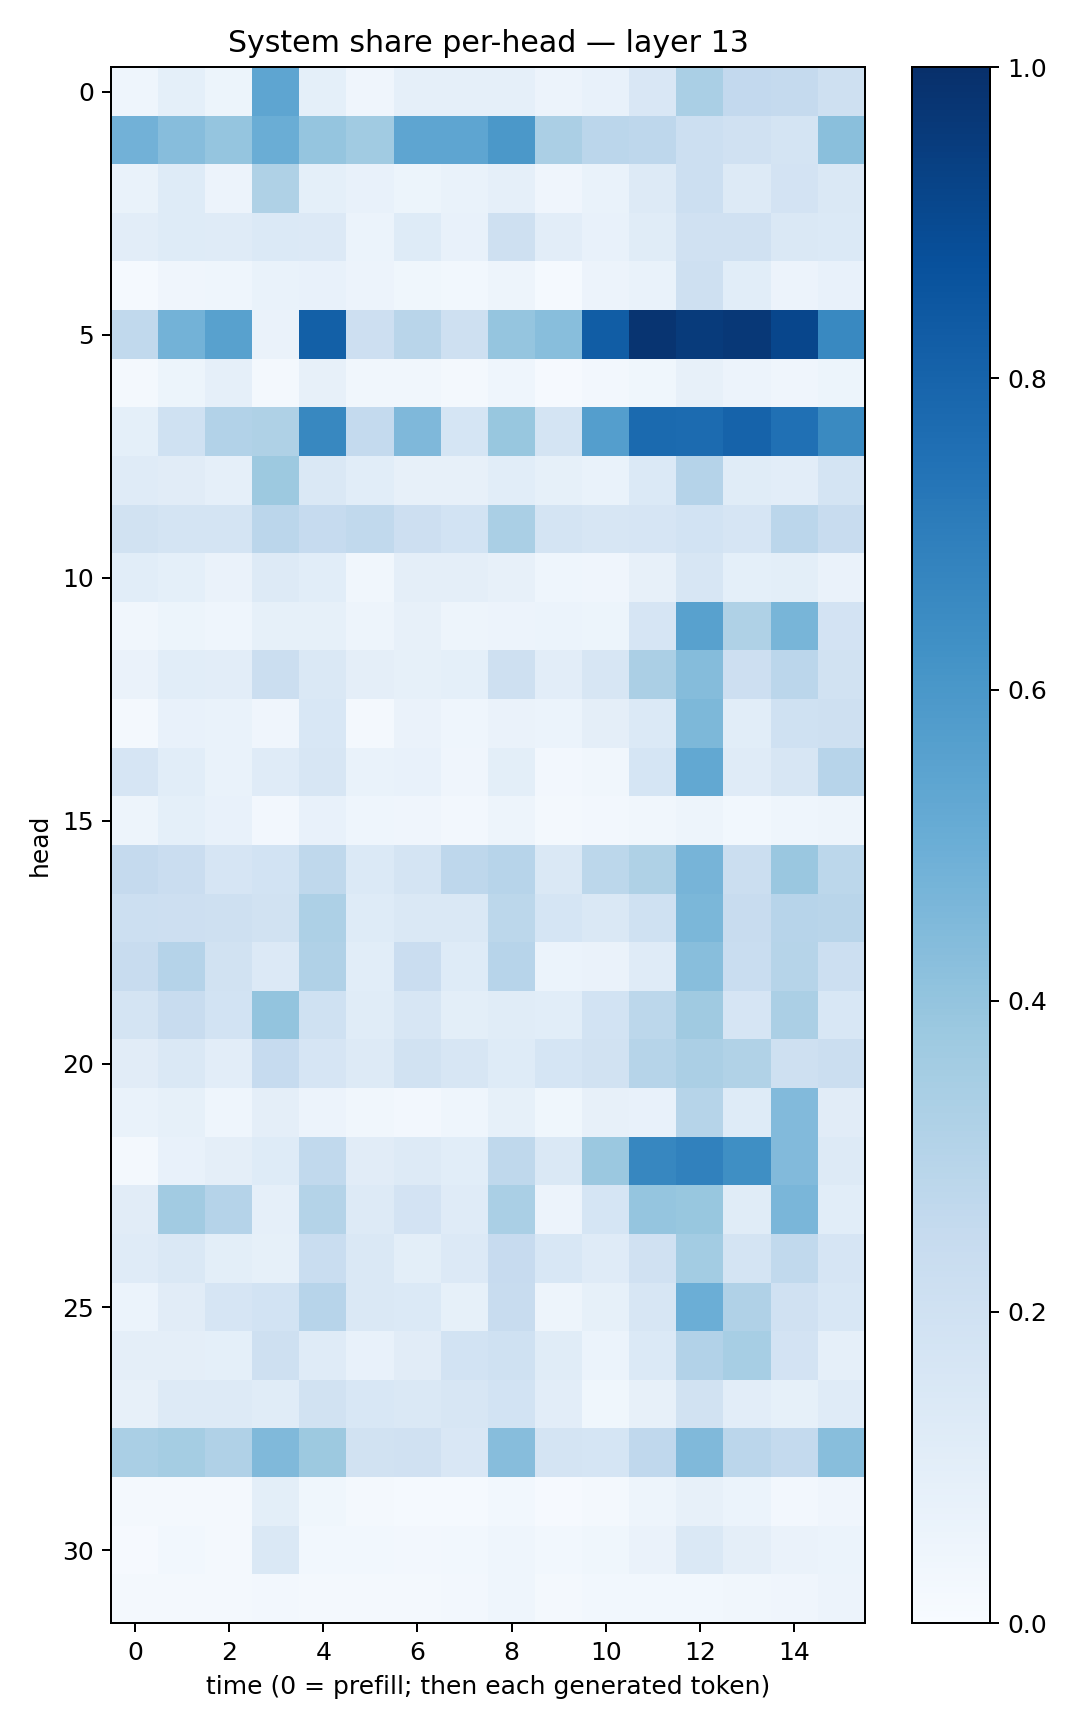

The table this chart was drawn from, first rows:
0.04305725, 0.09361326, 0.05344476, 0.53786033, 0.09306723, 0.041804075, 0.08609766, 0.08710503, 0.087982155, 0.056269597, 0.07403508, 0.14947848, 0.33613005, 0.25885123, 0.2527879, 0.20391245
0.4834, 0.4306, 0.3963, 0.5002, 0.3973, 0.364, 0.5355, 0.5356, 0.5939, 0.3356, 0.2847, 0.2756, 0.2164, 0.1992, 0.1782, 0.423
0.0695, 0.1241, 0.05746, 0.3207, 0.09329, 0.07086, 0.05267, 0.06718, 0.08731, 0.04176, 0.06849, 0.1325, 0.2159, 0.1316, 0.1813, 0.1466
0.103, 0.1244, 0.1189, 0.1372, 0.1333, 0.05917, 0.1244, 0.07743, 0.2041, 0.1034, 0.07403, 0.1161, 0.1955, 0.1983, 0.1473, 0.1384
0.01501, 0.04063, 0.0435, 0.0686, 0.07702, 0.05787, 0.03528, 0.02934, 0.04921, 0.01366, 0.05544, 0.06972, 0.2068, 0.1073, 0.05593, 0.07695
0.2627, 0.4788, 0.5585, 0.06319, 0.8156, 0.2118, 0.2926, 0.2048, 0.3968, 0.4292, 0.8276, 0.9815, 0.9558, 0.9655, 0.9121, 0.6585
0.01856, 0.05082, 0.08837, 0.018, 0.08193, 0.03507, 0.03247, 0.0193, 0.04555, 0.01128, 0.02711, 0.03713, 0.07906, 0.05611, 0.04018, 0.05437
0.09057, 0.2022, 0.3116, 0.3214, 0.6603, 0.2577, 0.4512, 0.1692, 0.3888, 0.1787, 0.567, 0.7753, 0.7722, 0.8011, 0.7513, 0.6535
0.1192, 0.1126, 0.08819, 0.3756, 0.1446, 0.1065, 0.08116, 0.07928, 0.1073, 0.08325, 0.06727, 0.1371, 0.3017, 0.1144, 0.1049, 0.1747
0.1903, 0.1764, 0.1778, 0.2849, 0.2465, 0.2642, 0.2137, 0.1855, 0.3376, 0.1759, 0.1569, 0.1672, 0.186, 0.1671, 0.2847, 0.2349
0.1058, 0.09342, 0.06316, 0.1269, 0.1057, 0.03239, 0.09427, 0.09689, 0.08125, 0.04622, 0.03993, 0.07996, 0.1583, 0.09355, 0.09935, 0.06612
0.03256, 0.0524, 0.04406, 0.08583, 0.08301, 0.04706, 0.08107, 0.04981, 0.05507, 0.06069, 0.05146, 0.1651, 0.5578, 0.3224, 0.4657, 0.1811
0.06548, 0.1071, 0.1019, 0.2237, 0.1478, 0.09454, 0.08336, 0.09068, 0.2081, 0.1044, 0.1611, 0.3334, 0.4356, 0.2124, 0.285, 0.1935
0.02313, 0.07104, 0.07015, 0.04062, 0.1546, 0.02286, 0.06291, 0.04457, 0.06554, 0.06052, 0.09376, 0.1396, 0.4558, 0.1056, 0.2031, 0.2051
0.1656, 0.1067, 0.06759, 0.121, 0.1592, 0.06979, 0.07644, 0.04055, 0.1014, 0.02615, 0.03306, 0.1681, 0.5255, 0.1198, 0.1588, 0.296
0.04906, 0.0935, 0.07523, 0.02362, 0.07627, 0.04368, 0.04081, 0.0254, 0.05049, 0.01761, 0.0263, 0.03324, 0.04788, 0.02789, 0.04433, 0.04862
0.2528, 0.2302, 0.166, 0.1837, 0.2723, 0.1397, 0.1796, 0.2747, 0.2962, 0.1466, 0.2774, 0.3221, 0.472, 0.2255, 0.3859, 0.2774
0.2173, 0.2115, 0.2041, 0.1896, 0.3269, 0.1212, 0.1431, 0.1479, 0.281, 0.1713, 0.1441, 0.2022, 0.4582, 0.235, 0.2938, 0.2894
0.2387, 0.3044, 0.192, 0.136, 0.3177, 0.1057, 0.2274, 0.1236, 0.2966, 0.06067, 0.06506, 0.1178, 0.4293, 0.2308, 0.2984, 0.2154
0.1774, 0.2408, 0.1847, 0.3994, 0.2003, 0.1165, 0.1569, 0.101, 0.1148, 0.1086, 0.1872, 0.2783, 0.3693, 0.1653, 0.3345, 0.1532
0.1105, 0.1427, 0.1029, 0.2483, 0.1651, 0.1308, 0.1942, 0.1599, 0.1211, 0.1711, 0.1882, 0.2984, 0.3334, 0.3138, 0.2058, 0.2225
0.0676, 0.0831, 0.04547, 0.09506, 0.05743, 0.03347, 0.02486, 0.04339, 0.0827, 0.03851, 0.07892, 0.07704, 0.3003, 0.124, 0.4417, 0.1097
0.01997, 0.07243, 0.09522, 0.1228, 0.2645, 0.1111, 0.132, 0.1061, 0.272, 0.1427, 0.3819, 0.668, 0.6856, 0.6357, 0.4432, 0.1325
0.1104, 0.3597, 0.3033, 0.08761, 0.3061, 0.1277, 0.1832, 0.1174, 0.3389, 0.05635, 0.1705, 0.3963, 0.3877, 0.1133, 0.4631, 0.1091
0.1175, 0.1474, 0.1014, 0.08552, 0.2324, 0.1422, 0.1015, 0.1338, 0.2444, 0.153, 0.1203, 0.197, 0.3579, 0.1785, 0.2623, 0.168
0.06176, 0.1125, 0.1665, 0.1849, 0.2944, 0.1446, 0.139, 0.08395, 0.2358, 0.04804, 0.0848, 0.1565, 0.497, 0.3191, 0.1988, 0.1546
0.0953, 0.09627, 0.09225, 0.2108, 0.1208, 0.0754, 0.11, 0.1872, 0.2028, 0.1157, 0.0586, 0.1369, 0.3096, 0.3472, 0.1807, 0.0884
0.08029, 0.1319, 0.1325, 0.1151, 0.195, 0.1561, 0.1442, 0.161, 0.1867, 0.103, 0.03815, 0.07949, 0.1876, 0.1021, 0.08383, 0.1197
0.3383, 0.3528, 0.318, 0.4479, 0.3774, 0.1891, 0.1979, 0.1493, 0.4329, 0.176, 0.1707, 0.2656, 0.4486, 0.2826, 0.2567, 0.4278
0.01853, 0.02166, 0.01778, 0.1001, 0.03767, 0.02209, 0.01549, 0.01232, 0.02789, 0.01087, 0.0212, 0.04935, 0.07864, 0.05983, 0.02658, 0.04188
0.009525, 0.02761, 0.01635, 0.1431, 0.0277, 0.02927, 0.02674, 0.029, 0.04307, 0.03056, 0.03626, 0.06291, 0.1426, 0.09564, 0.0664, 0.05976
0.02254, 0.0157, 0.01654, 0.02655, 0.01904, 0.02236, 0.01913, 0.02593, 0.04307, 0.02165, 0.02975, 0.02879, 0.03122, 0.03477, 0.04073, 0.05578
